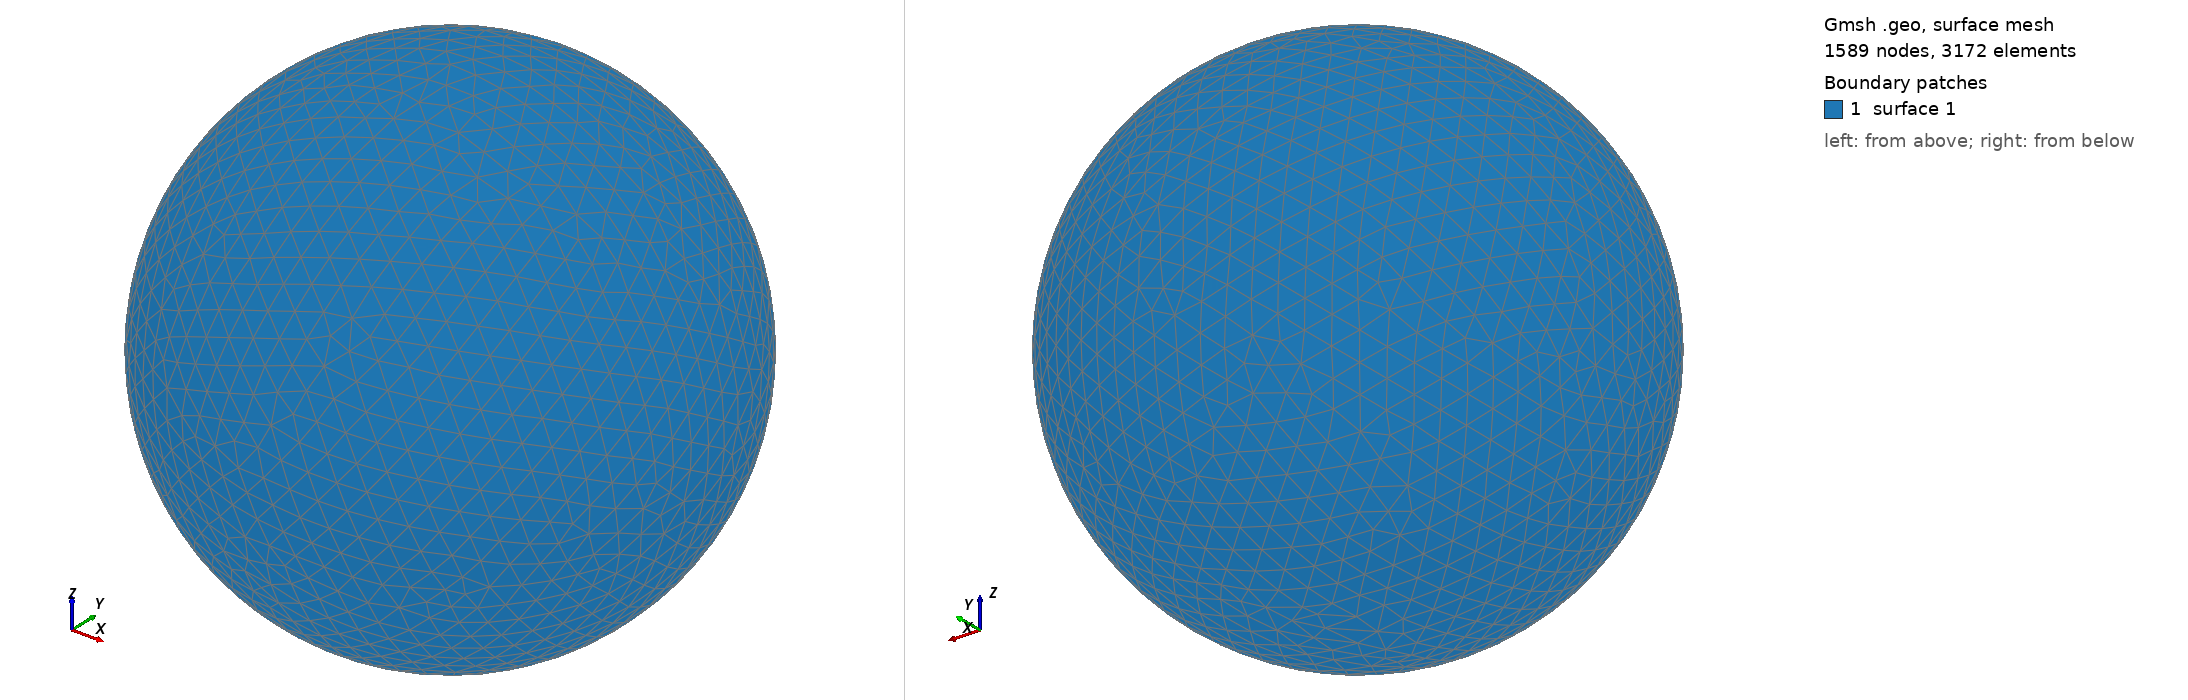

Gmsh geometry script, surface-meshed: 1589 nodes, 3172 surface elements. Boundary patches (legend numbers): 1 surface 1. Left view from above one corner, right view from below the opposite corner. The script declares no physical surfaces, so the legend lists its geometric surfaces. The drawing asked Gmsh for element sizes between 1% and 20% of the model's largest extent; the script's own settings can give other sizes.

=== shot2366.geo (drawn) ===
SetFactory("OpenCASCADE");
Point(1) = {0,0,0,0};
Sphere(1) = {0,0,0,0.42850000};
MeshSize{ PointsOf{ Surface{:}; } } = 0.042850000;
Mesh.ElementOrder=1;
Mesh.Format=39;
